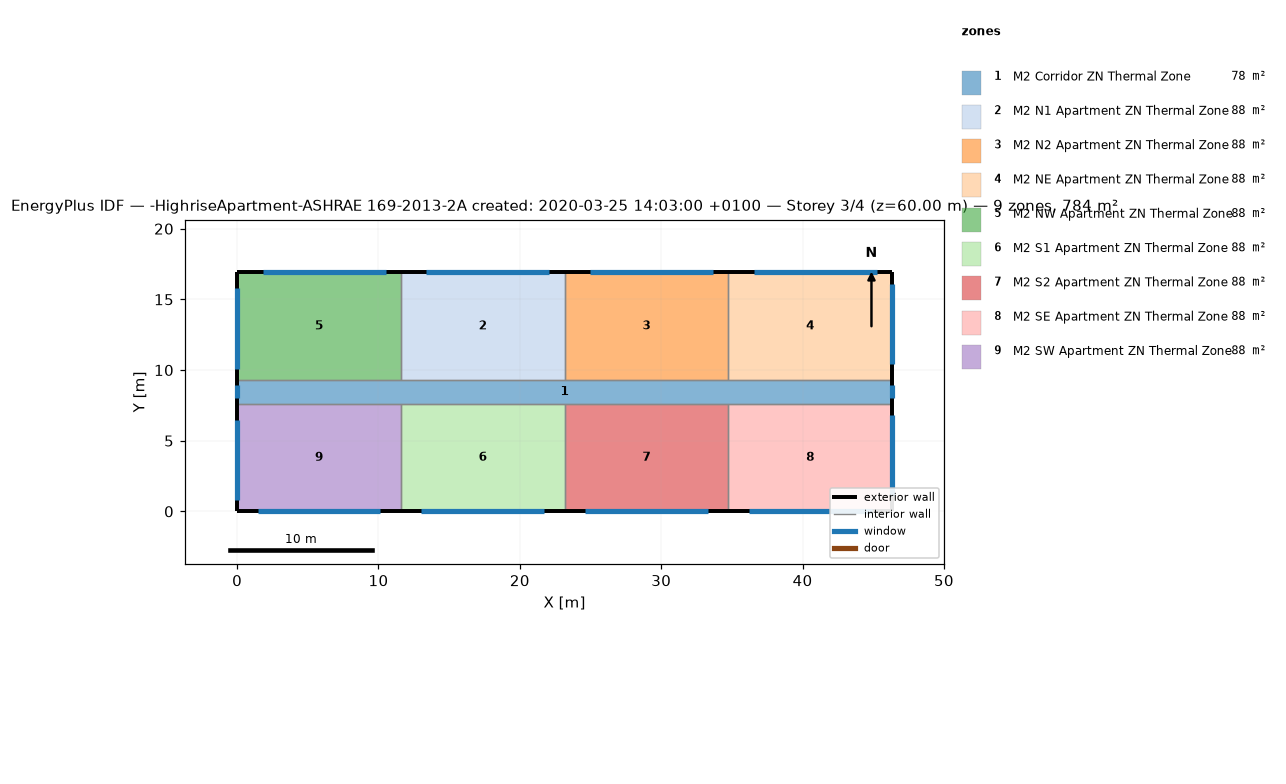
=== STOREY PLAN SPEC (per zone: floor XY polygon, exterior-wall plan segments, windows/doors) ===
zone 1: M2 Corridor ZN Thermal Zone  (77.7 m²)
  floor: (46.33, 9.30) (46.33, 7.62) (0.00, 7.62) (0.00, 9.30)
  exterior wall: (46.33, 7.62) – (46.33, 9.30)  [1.7 m]
    window: (46.33, 8.00) – (46.33, 8.91)  [1.1 m²]
  exterior wall: (0.00, 9.30) – (0.00, 7.62)  [1.7 m]
    window: (0.00, 8.91) – (0.00, 8.00)  [1.1 m²]
  interior walls: 8
zone 2: M2 N1 Apartment ZN Thermal Zone  (88.2 m²)
  floor: (23.16, 16.92) (23.16, 9.30) (11.58, 9.30) (11.58, 16.92)
  exterior wall: (23.16, 16.92) – (11.58, 16.92)  [11.6 m]
    window: (22.08, 16.92) – (13.40, 16.92)  [10.6 m²]
  interior walls: 3
zone 3: M2 N2 Apartment ZN Thermal Zone  (88.2 m²)
  floor: (34.75, 16.92) (34.75, 9.30) (23.16, 9.30) (23.16, 16.92)
  exterior wall: (34.75, 16.92) – (23.16, 16.92)  [11.6 m]
    window: (33.66, 16.92) – (24.98, 16.92)  [10.6 m²]
  interior walls: 3
zone 4: M2 NE Apartment ZN Thermal Zone  (88.2 m²)
  floor: (46.33, 16.92) (46.33, 9.30) (34.75, 9.30) (34.75, 16.92)
  exterior wall: (46.33, 9.30) – (46.33, 16.92)  [7.6 m]
    window: (46.33, 10.40) – (46.33, 16.11)  [7.0 m²]
  exterior wall: (46.33, 16.92) – (34.75, 16.92)  [11.6 m]
    window: (45.25, 16.92) – (36.56, 16.92)  [10.6 m²]
  interior walls: 2
zone 5: M2 NW Apartment ZN Thermal Zone  (88.2 m²)
  floor: (11.58, 16.92) (11.58, 9.30) (0.00, 9.30) (0.00, 16.92)
  exterior wall: (11.58, 16.92) – (0.00, 16.92)  [11.6 m]
    window: (10.50, 16.92) – (1.81, 16.92)  [10.6 m²]
  exterior wall: (0.00, 16.92) – (0.00, 9.30)  [7.6 m]
    window: (0.00, 15.80) – (0.00, 10.08)  [7.0 m²]
  interior walls: 2
zone 6: M2 S1 Apartment ZN Thermal Zone  (88.2 m²)
  floor: (23.16, 7.62) (23.16, 0.00) (11.58, 0.00) (11.58, 7.62)
  exterior wall: (11.58, 0.00) – (23.16, 0.00)  [11.6 m]
    window: (13.03, 0.00) – (21.72, 0.00)  [10.6 m²]
  interior walls: 3
zone 7: M2 S2 Apartment ZN Thermal Zone  (88.2 m²)
  floor: (34.75, 7.62) (34.75, 0.00) (23.16, 0.00) (23.16, 7.62)
  exterior wall: (23.16, 0.00) – (34.75, 0.00)  [11.6 m]
    window: (24.61, 0.00) – (33.30, 0.00)  [10.6 m²]
  interior walls: 3
zone 8: M2 SE Apartment ZN Thermal Zone  (88.2 m²)
  floor: (46.33, 7.62) (46.33, 0.00) (34.75, 0.00) (34.75, 7.62)
  exterior wall: (46.33, 0.00) – (46.33, 7.62)  [7.6 m]
    window: (46.33, 1.10) – (46.33, 6.81)  [7.0 m²]
  exterior wall: (34.75, 0.00) – (46.33, 0.00)  [11.6 m]
    window: (36.19, 0.00) – (44.88, 0.00)  [10.6 m²]
  interior walls: 2
zone 9: M2 SW Apartment ZN Thermal Zone  (88.2 m²)
  floor: (11.58, 7.62) (11.58, 0.00) (0.00, 0.00) (0.00, 7.62)
  exterior wall: (0.00, 0.00) – (11.58, 0.00)  [11.6 m]
    window: (1.45, 0.00) – (10.13, 0.00)  [10.6 m²]
  exterior wall: (0.00, 7.62) – (0.00, 0.00)  [7.6 m]
    window: (0.00, 6.50) – (0.00, 0.79)  [7.0 m²]
  interior walls: 2

=== DERIVED (storey summary) ===
Building: -HighriseApartment-ASHRAE 169-2013-2A created: 2020-03-25 14:03:00 +0100
Storey: 3 of 4  (floor level z = 60.00 m)
Storey gross floor area: 783.6 m²
Zones on this storey: 9
  - M2 Corridor ZN Thermal Zone: floor 77.7 m²; exterior wall 3.4 m (10.2 m²); 2 window(s) 2.2 m²; WWR 21.8%
  - M2 N1 Apartment ZN Thermal Zone: floor 88.2 m²; exterior wall 11.6 m (35.3 m²); 1 window(s) 10.6 m²; WWR 30.0%
  - M2 N2 Apartment ZN Thermal Zone: floor 88.2 m²; exterior wall 11.6 m (35.3 m²); 1 window(s) 10.6 m²; WWR 30.0%
  - M2 NE Apartment ZN Thermal Zone: floor 88.2 m²; exterior wall 19.2 m (58.5 m²); 2 window(s) 17.6 m²; WWR 30.0%
  - M2 NW Apartment ZN Thermal Zone: floor 88.2 m²; exterior wall 19.2 m (58.5 m²); 2 window(s) 17.6 m²; WWR 30.0%
  - M2 S1 Apartment ZN Thermal Zone: floor 88.2 m²; exterior wall 11.6 m (35.3 m²); 1 window(s) 10.6 m²; WWR 30.0%
  - M2 S2 Apartment ZN Thermal Zone: floor 88.2 m²; exterior wall 11.6 m (35.3 m²); 1 window(s) 10.6 m²; WWR 30.0%
  - M2 SE Apartment ZN Thermal Zone: floor 88.2 m²; exterior wall 19.2 m (58.5 m²); 2 window(s) 17.6 m²; WWR 30.0%
  - M2 SW Apartment ZN Thermal Zone: floor 88.2 m²; exterior wall 19.2 m (58.5 m²); 2 window(s) 17.6 m²; WWR 30.0%
Zone adjacency: (none detected)